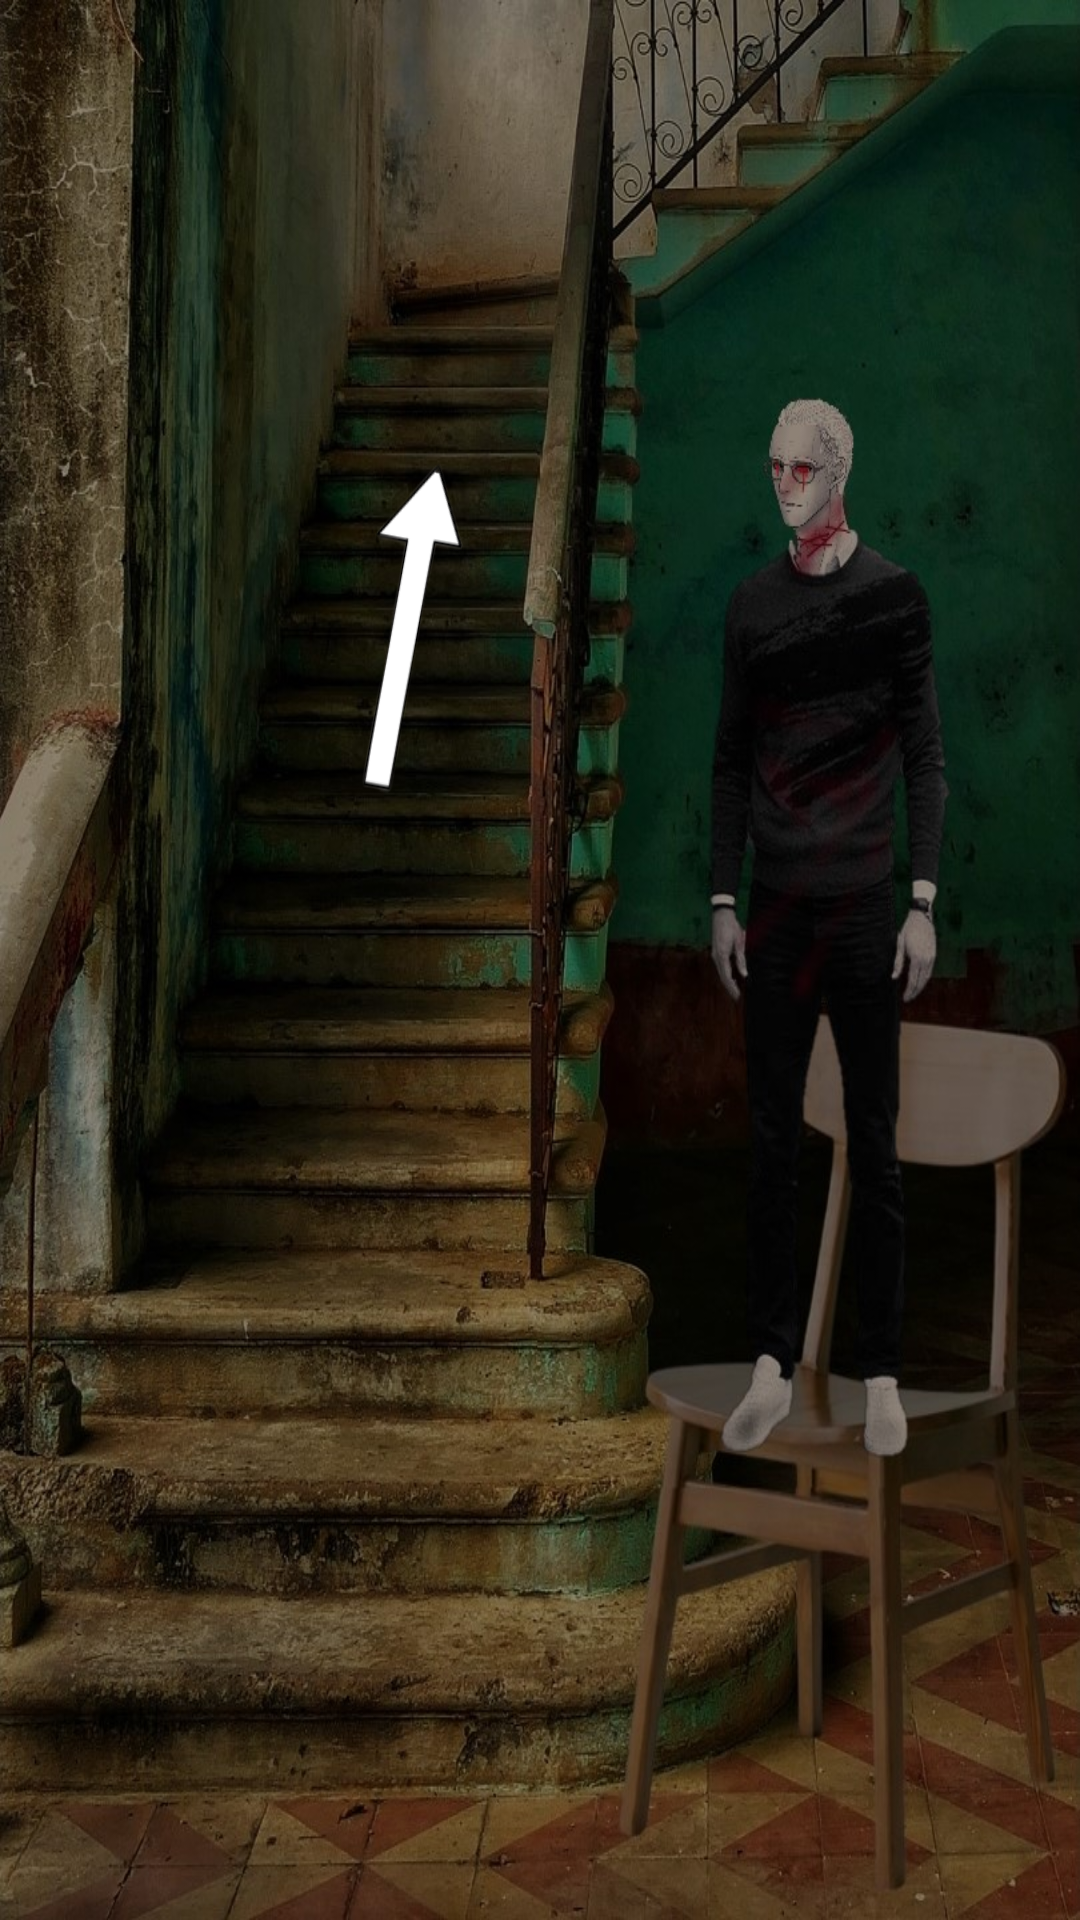

Produce the Android XML layout that renders to this screen, including the resource entries it uses.
<!-- AndroidManifest.xml: application theme Theme.StoraEnso1 -->
<!-- res/layout/activity_inner_house2.xml -->
<?xml version="1.0" encoding="utf-8"?>
<LinearLayout xmlns:android="http://schemas.android.com/apk/res/android"
    xmlns:app="http://schemas.android.com/apk/res-auto"
    xmlns:tools="http://schemas.android.com/tools"
    android:layout_width="match_parent"
    android:background="@drawable/room_chair"
    android:layout_height="match_parent"
    android:orientation="vertical"
    tools:context=".InnerHouse2">
    <RelativeLayout
        android:layout_width="match_parent"
        android:layout_height="0dp"
        android:layout_weight="1">

    </RelativeLayout>
    <LinearLayout
        android:layout_width="match_parent"
        android:layout_height="0dp"
        android:orientation="horizontal"
        android:layout_weight="1">
        <RelativeLayout
            android:layout_width="0dp"
            android:layout_height="match_parent"
            android:layout_weight="1">

        </RelativeLayout>
        <RelativeLayout
            android:layout_width="0dp"
            android:layout_height="match_parent"
            android:background="@drawable/up1"
            android:rotation="10"
            android:id="@+id/InnerHouse2UpArrow"
            android:layout_weight="1">

        </RelativeLayout>
        <RelativeLayout
            android:layout_width="0dp"
            android:layout_height="match_parent"
            android:layout_weight="2">

        </RelativeLayout>

    </LinearLayout>
    <RelativeLayout
        android:layout_width="match_parent"
        android:layout_height="0dp"
        android:layout_weight="2.5">

    </RelativeLayout>

</LinearLayout>
<!-- resources referenced by this layout -->
<resources>
  <!-- drawable room_chair: jpg bitmap (drawable-v24, 210776 bytes) -->
  <!-- drawable up1: png bitmap (drawable, 8017 bytes) -->
  <style name="Theme.StoraEnso1" parent="Theme.MaterialComponents.DayNight.DarkActionBar">
          
          <item name="colorPrimary">@color/purple_500</item>
          <item name="colorPrimaryVariant">@color/purple_700</item>
          <item name="colorOnPrimary">@color/white</item>
          
          <item name="colorSecondary">@color/teal_200</item>
          <item name="colorSecondaryVariant">@color/teal_700</item>
          <item name="colorOnSecondary">@color/black</item>
          
          <item name="android:statusBarColor" tools:targetApi="l">?attr/colorPrimaryVariant</item>
          
      </style>
  <!-- not gathered from this repository: default colours our renderer supplied (Android Studio template values) -->
  <color name="purple_500">#FF6200EE</color>
  <color name="purple_700">#FF3700B3</color>
  <color name="teal_200">#FF03DAC5</color>
  <color name="teal_700">#FF018786</color>
  <color name="black">#FF000000</color>
  <color name="white">#FFFFFFFF</color>
</resources>
